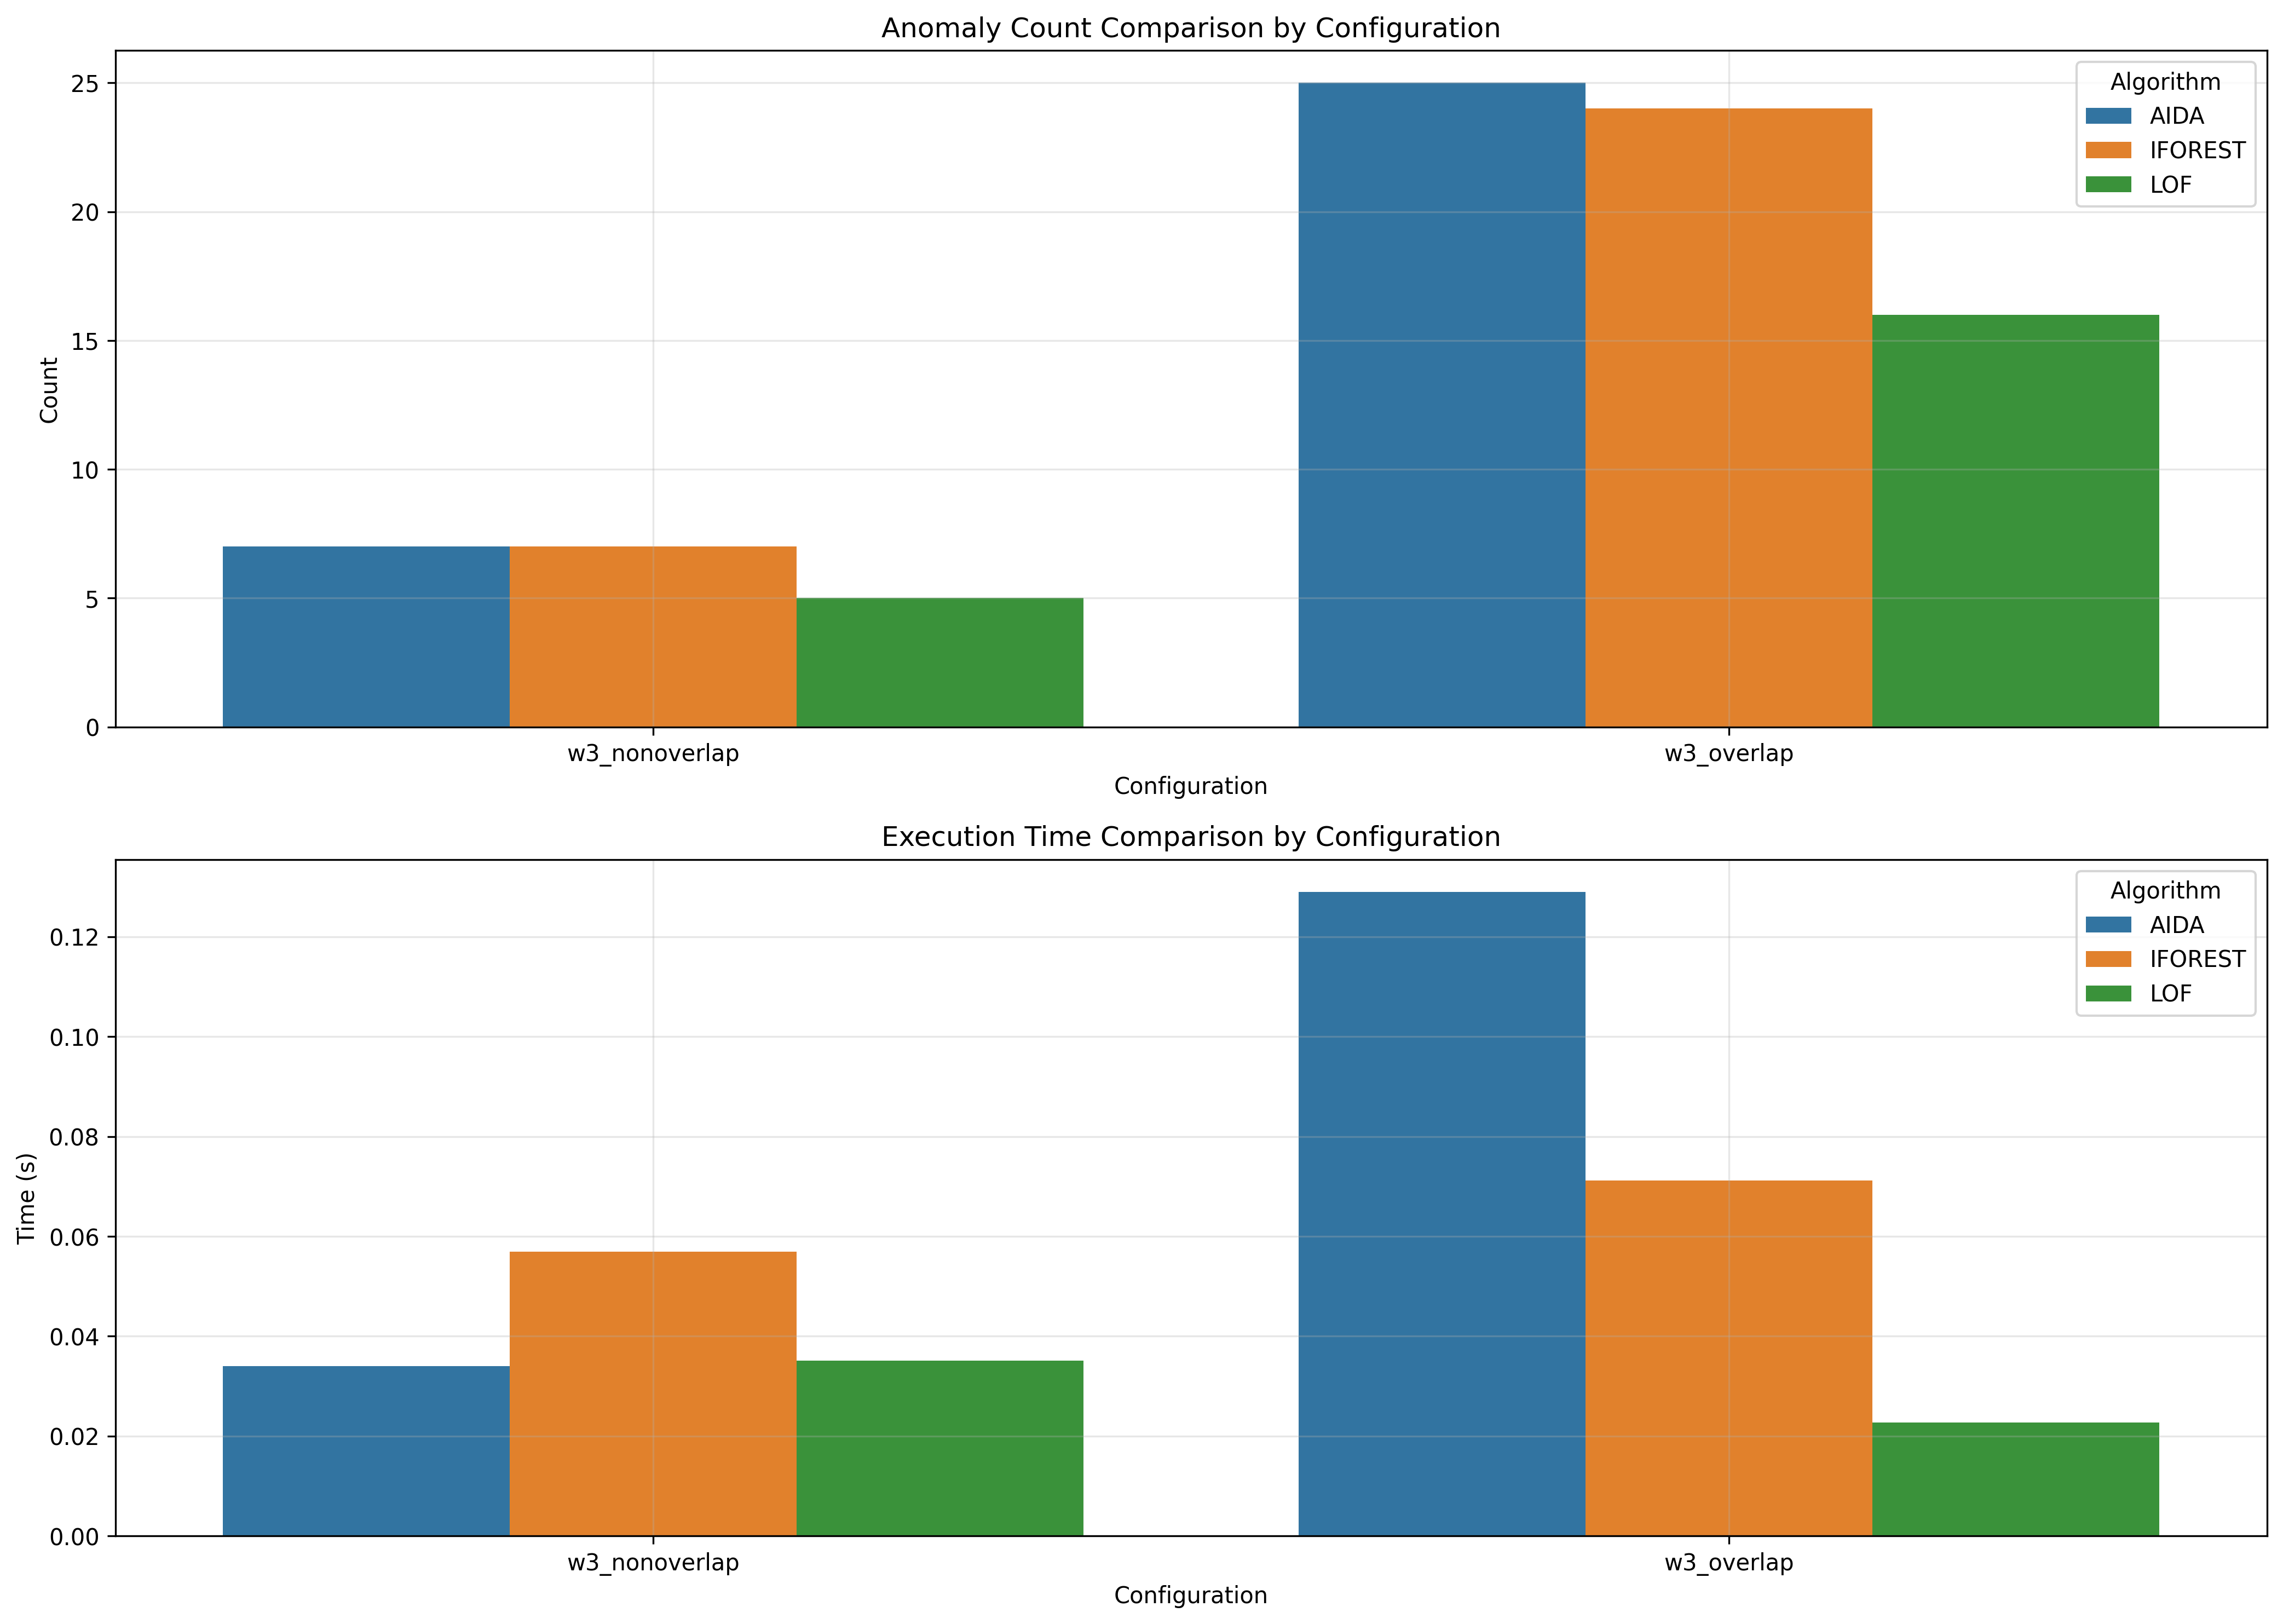

Values plotted in this chart, from the file beside it:
window_size, overlap_type, aida_count, iforest_count, lof_count, aida_time, iforest_time, lof_time
3, nonoverlap, 7, 7, 5, 0.034, 0.05688, 0.0351
3, overlap, 25, 24, 16, 0.129, 0.07118, 0.02268
